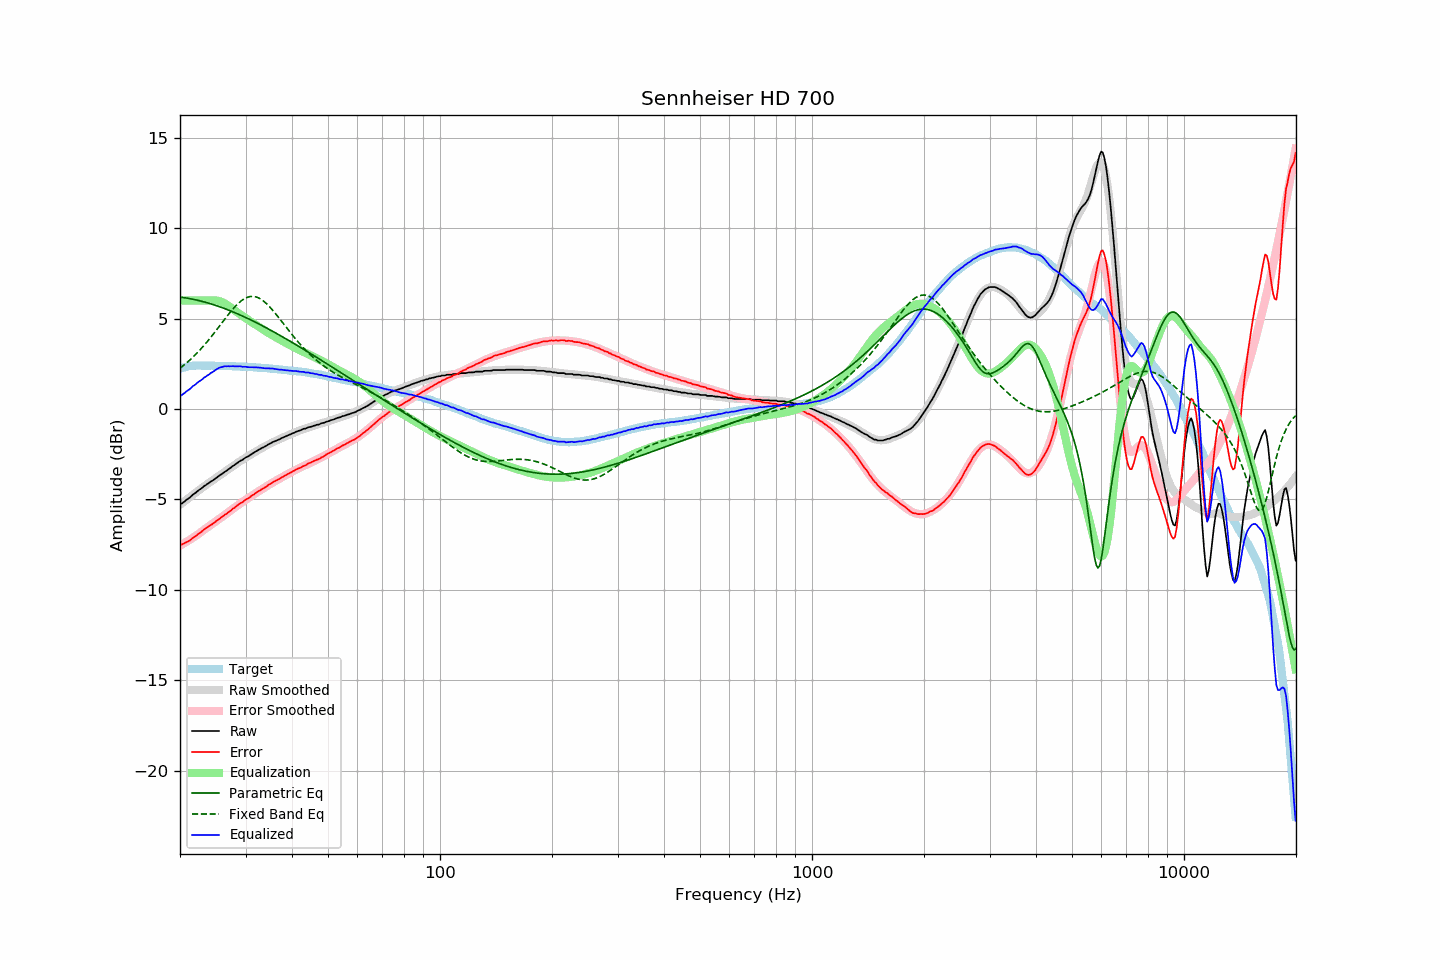

The file beside this chart, header and first rows:
frequency, raw, error, smoothed, error_smoothed, equalization, parametric_eq, fixed_band_eq, equalized_raw, equalized_smoothed, target
20.00, -5.27, -7.49, -5.30, -7.55, 6.00, 6.19, 2.26, 0.73, 0.70, 2.23
20.20, -5.24, -7.49, -5.23, -7.50, 6.00, 6.18, 2.33, 0.76, 0.77, 2.26
20.40, -5.17, -7.46, -5.16, -7.45, 6.00, 6.16, 2.40, 0.83, 0.84, 2.29
20.61, -5.11, -7.41, -5.09, -7.40, 6.00, 6.15, 2.47, 0.89, 0.91, 2.31
20.81, -5.02, -7.36, -5.02, -7.35, 6.00, 6.14, 2.54, 0.98, 0.98, 2.34
21.02, -4.97, -7.33, -4.95, -7.29, 6.00, 6.12, 2.62, 1.03, 1.05, 2.36
21.23, -4.91, -7.28, -4.88, -7.24, 6.00, 6.11, 2.70, 1.09, 1.12, 2.37
21.44, -4.82, -7.21, -4.82, -7.18, 6.00, 6.09, 2.78, 1.18, 1.18, 2.38
21.66, -4.74, -7.13, -4.75, -7.13, 6.00, 6.07, 2.87, 1.26, 1.25, 2.39
21.87, -4.68, -7.08, -4.68, -7.07, 6.00, 6.05, 2.95, 1.32, 1.32, 2.39
22.09, -4.61, -7.02, -4.61, -7.01, 6.00, 6.03, 3.04, 1.39, 1.39, 2.40
22.31, -4.53, -6.94, -4.55, -6.95, 6.00, 6.01, 3.13, 1.47, 1.45, 2.40
22.54, -4.47, -6.87, -4.48, -6.88, 6.00, 5.99, 3.23, 1.53, 1.52, 2.40
22.76, -4.41, -6.82, -4.41, -6.81, 6.00, 5.97, 3.32, 1.59, 1.59, 2.40
22.99, -4.35, -6.74, -4.34, -6.75, 6.00, 5.95, 3.42, 1.65, 1.66, 2.39
23.22, -4.27, -6.66, -4.28, -6.68, 6.00, 5.92, 3.52, 1.73, 1.72, 2.39
23.45, -4.21, -6.61, -4.21, -6.61, 6.00, 5.90, 3.62, 1.79, 1.79, 2.39
23.69, -4.15, -6.54, -4.15, -6.55, 6.00, 5.87, 3.73, 1.85, 1.85, 2.39
23.92, -4.09, -6.49, -4.09, -6.48, 6.00, 5.85, 3.84, 1.91, 1.91, 2.39
24.16, -4.01, -6.42, -4.03, -6.42, 6.00, 5.82, 3.95, 1.99, 1.97, 2.40
24.40, -3.97, -6.37, -3.96, -6.36, 6.00, 5.79, 4.06, 2.03, 2.04, 2.40
24.65, -3.92, -6.31, -3.90, -6.29, 6.00, 5.76, 4.17, 2.08, 2.10, 2.39
24.89, -3.84, -6.23, -3.84, -6.23, 6.00, 5.73, 4.29, 2.16, 2.16, 2.39
25.14, -3.78, -6.17, -3.78, -6.17, 5.99, 5.70, 4.40, 2.21, 2.21, 2.39
25.39, -3.71, -6.10, -3.72, -6.11, 5.98, 5.67, 4.52, 2.26, 2.26, 2.39
25.65, -3.66, -6.04, -3.66, -6.04, 5.95, 5.64, 4.64, 2.30, 2.29, 2.39
25.91, -3.60, -5.97, -3.60, -5.98, 5.92, 5.61, 4.75, 2.32, 2.32, 2.38
26.16, -3.53, -5.91, -3.53, -5.91, 5.88, 5.58, 4.87, 2.34, 2.35, 2.38
26.43, -3.47, -5.84, -3.47, -5.85, 5.83, 5.55, 4.99, 2.36, 2.36, 2.38
26.69, -3.42, -5.79, -3.41, -5.78, 5.78, 5.51, 5.10, 2.36, 2.37, 2.38
26.96, -3.35, -5.72, -3.34, -5.71, 5.71, 5.48, 5.22, 2.37, 2.37, 2.37
27.23, -3.29, -5.66, -3.28, -5.65, 5.65, 5.44, 5.33, 2.36, 2.37, 2.37
27.50, -3.22, -5.59, -3.21, -5.58, 5.58, 5.40, 5.43, 2.37, 2.37, 2.37
27.77, -3.14, -5.51, -3.15, -5.52, 5.52, 5.37, 5.54, 2.37, 2.36, 2.36
28.05, -3.09, -5.46, -3.09, -5.45, 5.45, 5.33, 5.64, 2.36, 2.36, 2.36
28.33, -3.02, -5.38, -3.03, -5.39, 5.39, 5.29, 5.73, 2.36, 2.36, 2.35
28.62, -2.97, -5.32, -2.97, -5.32, 5.32, 5.25, 5.82, 2.36, 2.35, 2.35
28.90, -2.90, -5.24, -2.91, -5.26, 5.26, 5.22, 5.90, 2.37, 2.35, 2.35
29.19, -2.85, -5.18, -2.85, -5.20, 5.20, 5.18, 5.97, 2.35, 2.35, 2.34
29.48, -2.80, -5.15, -2.80, -5.14, 5.14, 5.14, 6.04, 2.33, 2.34, 2.35
29.78, -2.74, -5.07, -2.74, -5.07, 5.07, 5.09, 6.10, 2.34, 2.34, 2.34
30.08, -2.68, -5.01, -2.68, -5.01, 5.01, 5.05, 6.14, 2.34, 2.33, 2.34
30.38, -2.64, -4.96, -2.63, -4.95, 4.95, 5.01, 6.18, 2.32, 2.33, 2.32
30.68, -2.59, -4.91, -2.57, -4.89, 4.89, 4.97, 6.21, 2.31, 2.32, 2.32
30.99, -2.53, -4.84, -2.52, -4.84, 4.84, 4.93, 6.22, 2.31, 2.32, 2.31
31.30, -2.47, -4.78, -2.47, -4.78, 4.78, 4.88, 6.23, 2.31, 2.31, 2.31
31.61, -2.42, -4.72, -2.41, -4.72, 4.72, 4.84, 6.22, 2.30, 2.31, 2.31
31.93, -2.36, -4.65, -2.36, -4.66, 4.66, 4.79, 6.20, 2.31, 2.30, 2.30
32.24, -2.30, -4.59, -2.31, -4.60, 4.60, 4.75, 6.18, 2.30, 2.29, 2.29
32.57, -2.26, -4.54, -2.26, -4.55, 4.55, 4.70, 6.14, 2.29, 2.29, 2.29
32.89, -2.20, -4.49, -2.21, -4.49, 4.49, 4.66, 6.09, 2.28, 2.28, 2.28
33.22, -2.16, -4.43, -2.16, -4.43, 4.43, 4.61, 6.03, 2.27, 2.27, 2.27
33.55, -2.11, -4.39, -2.11, -4.37, 4.37, 4.57, 5.97, 2.26, 2.27, 2.27
33.89, -2.07, -4.32, -2.06, -4.32, 4.32, 4.52, 5.89, 2.25, 2.26, 2.26
34.23, -2.02, -4.27, -2.01, -4.26, 4.26, 4.47, 5.81, 2.25, 2.25, 2.26
34.57, -1.96, -4.20, -1.96, -4.21, 4.21, 4.42, 5.72, 2.25, 2.24, 2.25
34.92, -1.92, -4.15, -1.92, -4.15, 4.15, 4.38, 5.63, 2.24, 2.24, 2.23
35.27, -1.87, -4.10, -1.87, -4.10, 4.10, 4.33, 5.53, 2.24, 2.23, 2.23
35.62, -1.82, -4.04, -1.83, -4.05, 4.05, 4.28, 5.43, 2.23, 2.22, 2.22
35.97, -1.78, -3.99, -1.79, -4.00, 4.00, 4.23, 5.32, 2.21, 2.21, 2.21
... 635 more rows
